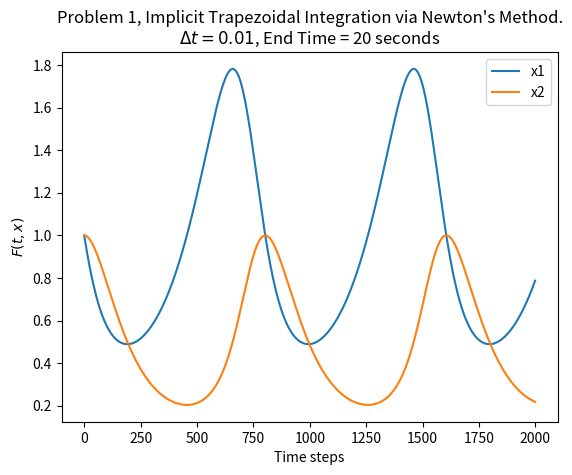
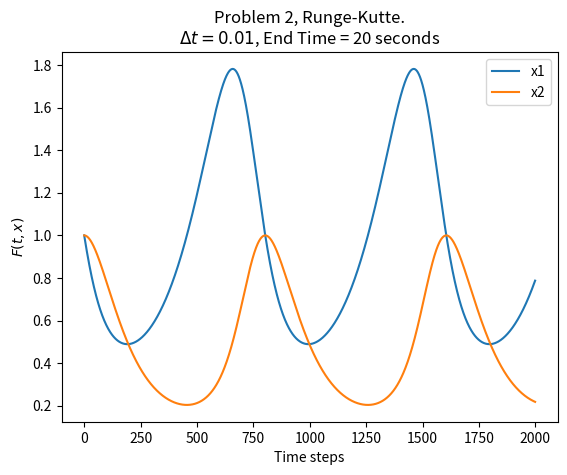
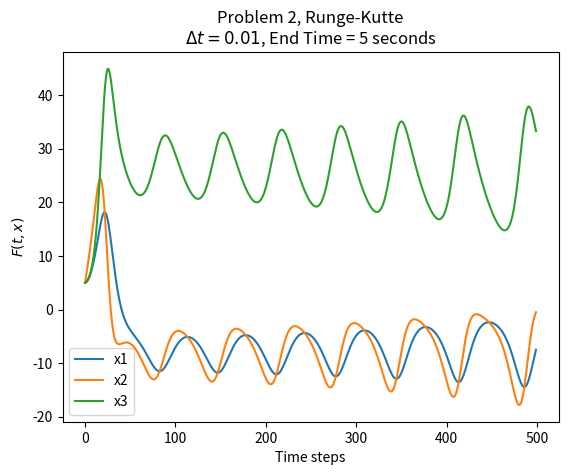
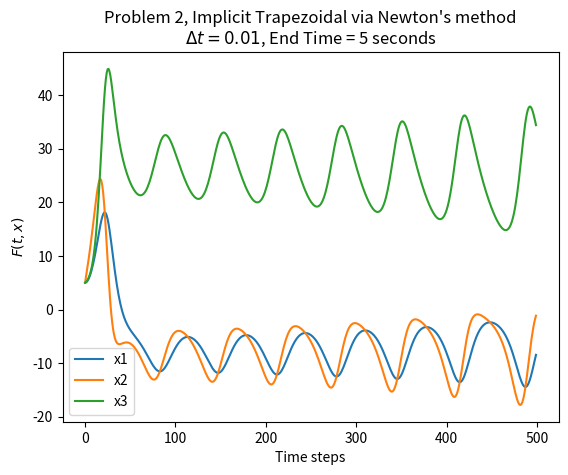

Python code for these plots, in order:
"""Author: Brandon Thayer
Module for homework 1.

There's a "main" method which solves problems 1 and 2.

The following web pages were useful:
https://en.wikipedia.org/wiki/Trapezoidal_rule_(differential_equations)
https://homepage.math.uiowa.edu/~ljay/publications.dir/EACM_Lobatto_Methods.pdf
http://www.math.pitt.edu/~sussmanm/2071/lab03/index.html
"""
# Imports
import numpy as np
import matplotlib.pyplot as plt
from typing import Callable

# Tolerance and maximum iterations for Newton's method.
EPS = 0.0001
MAX_ITERATIONS = 100


def newton(x_0: np.ndarray, f: Callable[[np.ndarray], np.ndarray],
           j: Callable[[np.ndarray], np.ndarray], eps=EPS):
    """Newton's method for root finding.

    :param x_0: Initial guess, one dimensional.
    :param f: Function of x.
    :param j: Jacobian of f.
    :param eps: epsilon: tolerance for stopping iteration.

    :returns: x, numpy array of the same shape as x_0, containing the
        root of f.

    :raises UserWarning: If MAX_ITERATIONS is exceeded when finding the
        root.
    """
    # Initialize f(x).
    f_x = f(x_0)

    # Initialize x to our starting point.
    x = x_0

    # Track iterations.
    i = 0

    # Loop while we do not have all our entries within the given
    # tolerance. Use a hard-coded iteration cap for safety.
    while (not np.all(np.abs(f_x) < eps)) and (i < MAX_ITERATIONS):
        # Increment iteration counter.
        i += 1

        # Perform the Newton update.
        x = x - np.linalg.solve(j(x), f_x)

        # Re-compute f_x for the next iteration.
        f_x = f(x)

    # Raise an exception if Newton's method didn't converge.
    if i >= MAX_ITERATIONS:
        raise UserWarning('Iteration count exceeded!')

    # All done. Return our final x.
    return x


def init_x(x_0, t_end, t_start, dt):
    """Helper to initialize a matrix to hold time series solutions for
    numerically solving differential equations.

    :param x_0: 1 dimensional numpy array with initial conditions.
    :param t_end: Float, ending time.
    :param t_start: Float, starting time.
    :param dt: Time step to use.

    :returns: x, numpy array with size (num time steps, len(x_0))
    """
    # Compute the number of time steps we'll use.
    n = int(np.ceil(t_end - t_start) / dt)

    # Initialize matrix.
    x = np.zeros(shape=(n, x_0.shape[0]))

    # Put initial conditions in.
    x[0, :] = x_0

    # Done.
    return x


def implicit_trapezoidal_integration(
        x_0: np.ndarray, f: Callable[[np.ndarray], np.ndarray],
        j: Callable[[np.ndarray], np.ndarray], dt: float, t_end: float,
        t_start=0.0):
    """Implicit trapezoidal integration.

    :param x_0: Initial conditions, one dimensional.
    :param f: Function of x.
    :param j: Function to evaluate Jacobian(x), where the Jacobian is
        for the function f.
    :param dt: Time step to use.
    :param t_end: Ending time.
    :param t_start: Starting t.

    :returns: x, numpy array with as many rows as time steps, and as
        many columns as variables in x_0. Contains the numerical
        integration results for each time step.
    """
    # Initialize our x matrix.
    x = init_x(x_0=x_0, t_start=t_start, t_end=t_end, dt=dt)

    # Evaluate for each time step.
    for idx in range(1, x.shape[0]):
        # Grab this x for convenience.
        x_n = x[idx - 1, :]

        # Get a function for evaluating the trapezoidal equation.
        trap_eq = trap_eq_factory(x_n=x_n, dt=dt, f=f)

        # Get a function for evaluating the Jacobian of the trapezoidal
        # equation.
        trap_jac = trap_jac_factory(dt=dt, j=j)

        # Compute x at the next time step by solving the trapezoidal
        # equation via Newton's method.
        x[idx, :] = newton(x_0=x[idx, :], j=trap_jac, f=trap_eq)

    # All done, return the solution.
    return x


def rk2(x_0: np.ndarray, f: Callable[[np.ndarray], np.ndarray], dt: float,
        t_end: float, t_start=0.0):
    """Second order Runge-Kutte method for numerical integration.

    :param x_0: Initial conditions. Should be one dimensional.
    :param f: Function of x.
    :param dt: Time step to use.
    :param t_end: Ending time. Float.
    :param t_start: Starting t, defaults to 0.

    :returns: x, numpy array with as many rows as time steps, and as
        many columns as variables in x_0. Contains the numerical
        integration results for each time step.
    """
    # Initialize our x matrix.
    x = init_x(x_0=x_0, t_start=t_start, t_end=t_end, dt=dt)

    # Evaluate for each time step.
    for idx in range(1, x.shape[0]):
        # Extract the previous x for convenience.
        x_n = x[idx - 1, :]

        # Compute k1 and k2
        k1 = dt * f(x_n)
        k2 = dt * f(x_n + k1)

        # Evaluate x for this time step.
        x[idx, :] = x_n + (k1 + k2) / 2

    # All done, return the solution.
    return x


def p1_func(x):
    """Function f(x) for problem 1.

    Equations:
    x_1_dot = 2 / 3 * x_1 - 4/3 * x1 * x2
    x_2_dot = x_1 * x_2 - x_2

    :param x: numpy array with 2 elements.
    :returns: f(x), also a numpy array with 2 elements.
    """
    return np.array(
        [
            2/3 * x[0] - 4/3 * x[0] * x[1],
            x[0] * x[1] - x[1]
        ]
    )


def p1_jac(x: np.ndarray):
    """Function to evaluate the Jacobian matrix for problem 1.

    :param x: Numpy array of shape (2,) corresponding to x1 and x2
        for problem 1.
    """
    return np.array(
        [
            [
                2/3 - 4/3 * x[1],   # df1/dx1
                - 4/3 * x[0]        # df1/dx2
            ],
            [
                x[1],               # df2/dx1
                x[0] - 1            # df2/dx2
            ]
        ]
    )


def trap_eq_factory(x_n, dt, f):
    """Factory function to return a function for evaluating the
    trapezoidal integration function. This returns a function of
    x_(n+1) (x at the next time step) for the given current x (x_n),
    time step (dt), and function (f).

    :param x_n: one-dimensional numpy array giving the values of x at
        the current time step.
    :param dt: Time step.
    :param f: Function of x.

    :returns: trap_eq, callable which takes x_(n+1) and evaluates the
        trapezoidal formula.
    """

    def trap_eq(x_n_1):
        """Simply write up the trapezoidal formula."""
        return x_n_1 - x_n - dt / 2 * (f(x_n) + f(x_n_1))

    # Return our new function.
    return trap_eq


def trap_jac_factory(j, dt):
    """Factory function to return a function for evaluating the Jacobian
    of the trapezoidal formula. This returns a function of x_n (x at
    this time step).

    :param j: Jacobian of the function of x.
    :param dt: time step.

    :returns: trap_jac, callable which takes x_n and evaluates the
        Jacobian of the trapezoidal formula.
    """

    def trap_jac(x_n):
        """Function to compute the Jacobian of the implicit trapezoidal
        equation.
        """
        return np.identity(x_n.shape[0]) - dt / 2 * j(x_n)

    return trap_jac


def p1():
    """Problem 1.

    This function doesn't return anything, but saves hw1_p1.eps to file.
    """
    # Initial conditions.
    x_0 = np.array([1, 1])

    # Test out our root finding method. Spoiler: it works.
    # root = newton(x_0, p1_func, p1_jac, eps=0.0001)

    # Set our time step (dt) and ending time (t_end).
    dt = 0.01
    t_end = 20

    # Notes:
    # t_end = 5 is not long enough to see what's going on.
    # t_end = 10: same
    # t_end = 100: See lots of oscillations
    # t_end =

    # Perform the trapezoidal integration.
    x_trap = implicit_trapezoidal_integration(x_0=x_0, f=p1_func, j=p1_jac,
                                              dt=dt, t_end=t_end)
    plot(x=x_trap,
         title="Problem 1, Implicit Trapezoidal Integration via Newton's "
               "Method.", dt=dt, t_end=t_end, out_file='hw1_p1_trap.eps')

    # Ensure our trapezoidal method looks similar to the rk2 results.
    # Spoiler: they do.
    x_rk2 = rk2(x_0=x_0, f=p1_func, dt=dt, t_end=t_end)
    plot(x=x_rk2,
         title="Problem 2, Runge-Kutte.", dt=dt, t_end=t_end,
         out_file="hw1_p1_rk2.eps")
    # plt.figure()
    #
    # plt.plot(x_rk2)
    # plt.title('RK2')
    # plt.show()


def p2_func(x):
    """Function f(x) for problem 2.

    Equations:
    x_1_dot = 10 * (x_2 - x_1)
    x_2_dot = x_1 * (28 - x_3) - x_2
    x_3_dot = x_1 * x_2 - 8/3 * x_3

    :param x: numpy array with three elements.
    :returns: f(x), also a numpy array with three elements.
    """
    return np.array(
        [
            10 * (x[1] - x[0]),
            x[0] * (28 - x[2]) - x[1],
            x[0] * x[1] - 8 / 3 * x[2]
        ]
    )


def p2_jac(x):
    """Function to evaluate the Jacobian for problem 2. While this
    is not needed for Runge-Kutte, it's useful so we can compare the
    RK results with trapezoidal integration.

    :param x: numpy array with three elements.
    :returns: J(x), a 3x3 numpy array.
    """
    return np.array(
        [
            [-10, 10, 0],
            [28 - x[2], -1, -x[0]],
            [x[1], x[0], -8/3]
        ]
    )


def p2():
    """Problem 2.

    This function doesn't return anything, but saves hw1_p1.eps to file.
    """
    # Initial conditions.
    x_0 = np.array([5, 5, 5])

    # Notes on dt and t_end:
    #
    # dt = 0.1,     t_end = 1   --> function quickly blows up.
    # dt = 0.01,    t_end = 1   --> much better, but can't tell if we're
    #                               going to hit equilibrium.
    # dt = 0.001,   t_end = 1   --> Looks identical to case above.
    # dt = 0.01,    t_end = 5   --> clearly oscillating behavior with
    #                               growing amplitude.
    # dt = 0.01,    t_end = 10  --> Weird stuff at 6 seconds, but still
    #                               no clear equilibrium.
    # dt = 0.01,    t_end = 100 --> Very clear there's no equilibrium.
    #                               Some sort of larger oscillatory
    #                               behavior.
    dt = 0.01
    t_end = 5

    x_rk2 = rk2(x_0=x_0, f=p2_func, dt=dt, t_end=t_end)
    plot(x=x_rk2, title='Problem 2, Runge-Kutte', dt=dt, t_end=t_end,
         out_file='hw_p2_rk2.eps')

    # Do trapezoidal integration to confirm.
    x_trap = implicit_trapezoidal_integration(x_0=x_0, f=p2_func,
                                              j=p2_jac, dt=dt, t_end=t_end)
    plot(x=x_trap, title="Problem 2, Implicit Trapezoidal via Newton's method",
         dt=dt, t_end=t_end, out_file='hw_p2_trap.eps')


def plot(x, title, dt, t_end, out_file):
    """Hacky helper for plotting."""
    plt.figure()
    plt.plot(x)
    plt.title('{}'.format(title) + '\n'
              + r"$\Delta t = {}$, End Time = {} seconds".format(dt, t_end))
    plt.xlabel('Time steps')
    plt.ylabel('$F(t, x)$')
    plt.legend(['x' + str(x) for x in range(1, x.shape[1] + 1)])
    plt.savefig(out_file)


def main():
    """Run methods to solve problems 1 and 2."""
    # Problem 1:
    p1()
    # Problem 2:
    p2()
    # Show plots.
    plt.show()


if __name__ == '__main__':
    main()
